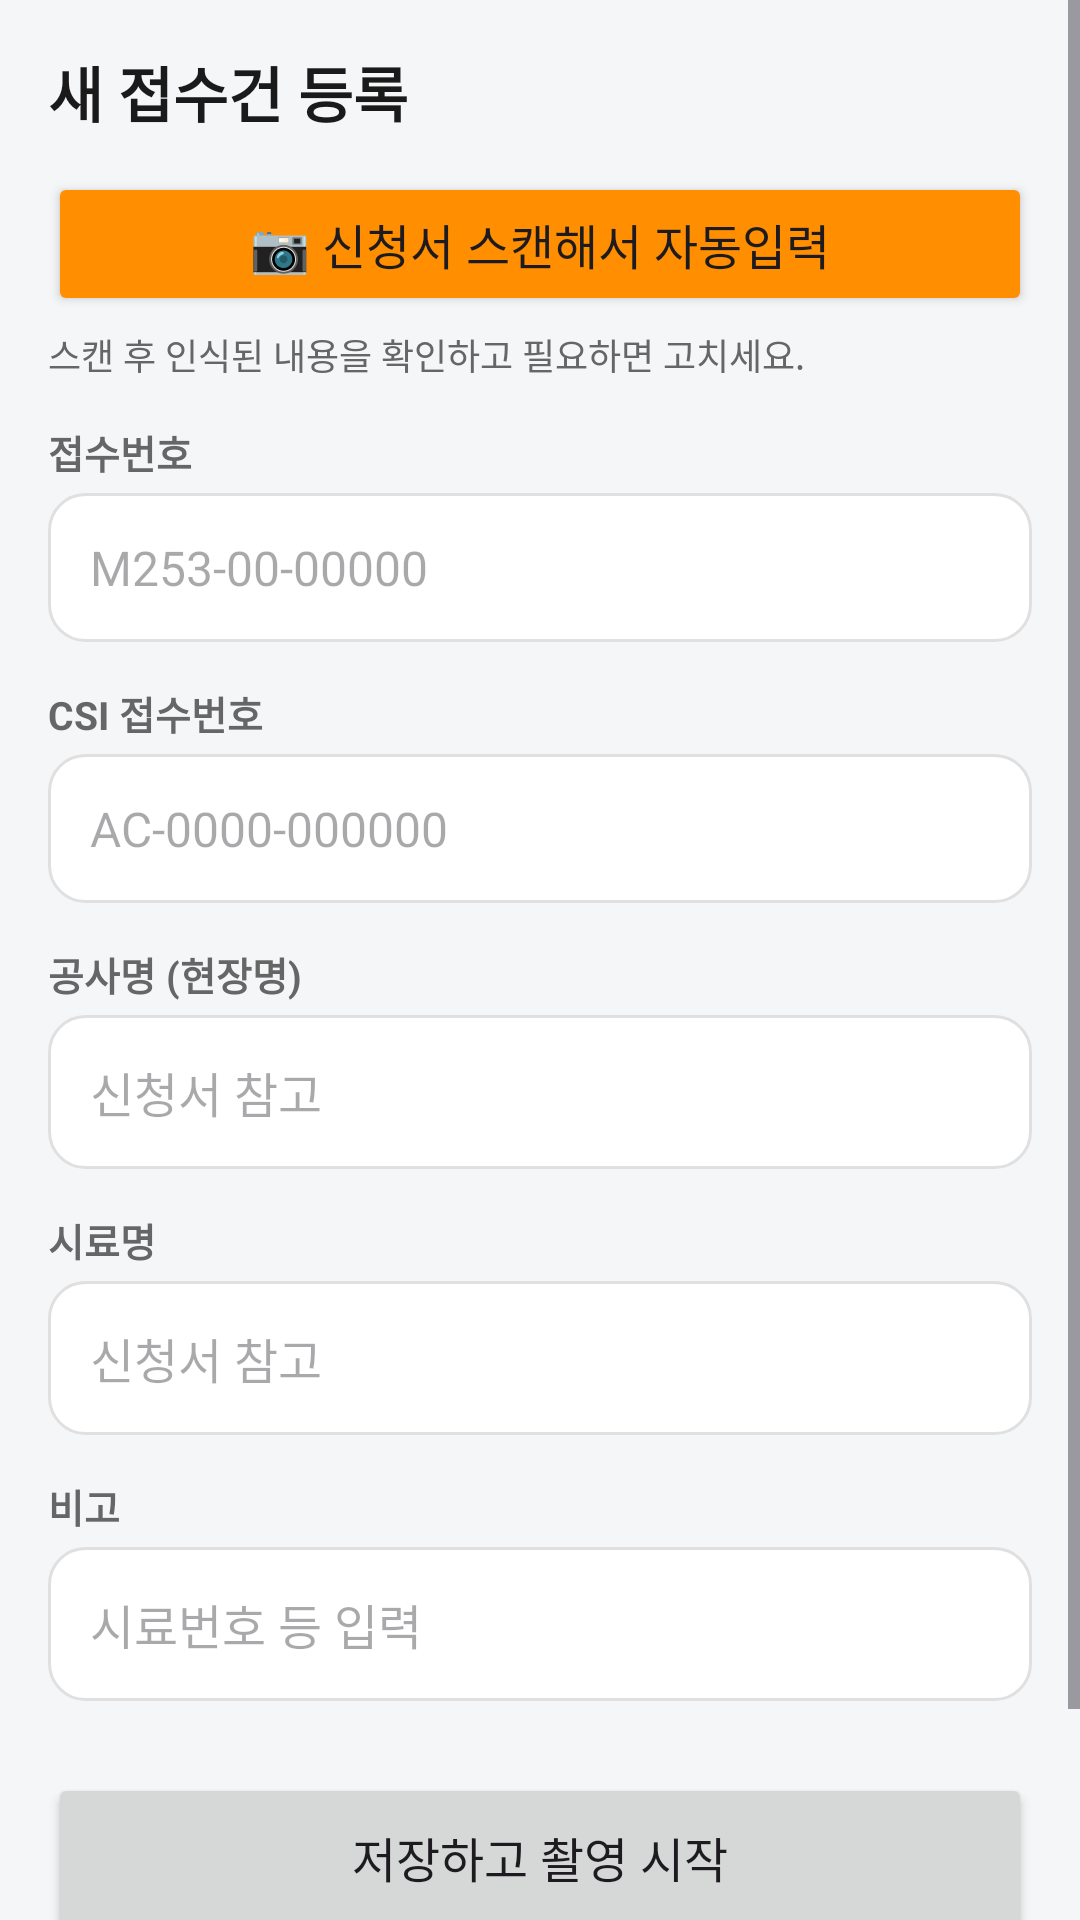

The Android layout XML behind this screen, and the referenced resources:
<!-- AndroidManifest.xml: application theme Theme.IdCam -->
<!-- res/layout/activity_receipt.xml -->
<?xml version="1.0" encoding="utf-8"?>
<ScrollView xmlns:android="http://schemas.android.com/apk/res/android"
    android:layout_width="match_parent"
    android:layout_height="match_parent"
    android:background="@color/bg"
    android:fillViewport="true">

    <LinearLayout
        android:layout_width="match_parent"
        android:layout_height="wrap_content"
        android:orientation="vertical"
        android:padding="16dp">

        <TextView
            android:id="@+id/title"
            android:layout_width="wrap_content"
            android:layout_height="wrap_content"
            android:text="새 접수건 등록"
            android:textColor="@color/textMain"
            android:textSize="20sp"
            android:textStyle="bold" />

        <Button
            android:id="@+id/btnScan"
            android:layout_width="match_parent"
            android:layout_height="wrap_content"
            android:layout_marginTop="12dp"
            android:backgroundTint="@color/accent"
            android:text="📷 신청서 스캔해서 자동입력"
            android:textSize="16sp" />

        <TextView
            android:layout_width="wrap_content"
            android:layout_height="wrap_content"
            android:layout_marginTop="4dp"
            android:text="스캔 후 인식된 내용을 확인하고 필요하면 고치세요."
            android:textColor="@color/textSub"
            android:textSize="12sp" />

        <TextView style="@style/LabelStyle" android:text="접수번호" />
        <EditText
            android:id="@+id/receiptNo"
            style="@style/FieldStyle"
            android:hint="M253-00-00000"
            android:inputType="textCapCharacters" />

        <TextView style="@style/LabelStyle" android:text="CSI 접수번호" />
        <EditText
            android:id="@+id/csiNo"
            style="@style/FieldStyle"
            android:hint="AC-0000-000000"
            android:inputType="textCapCharacters" />

        <TextView style="@style/LabelStyle" android:text="공사명 (현장명)" />
        <EditText
            android:id="@+id/workName"
            style="@style/FieldStyle"
            android:hint="신청서 참고"
            android:inputType="text" />

        <TextView style="@style/LabelStyle" android:text="시료명" />
        <EditText
            android:id="@+id/sampleName"
            style="@style/FieldStyle"
            android:hint="신청서 참고"
            android:inputType="text" />

        <TextView style="@style/LabelStyle" android:text="비고" />
        <EditText
            android:id="@+id/note"
            style="@style/FieldStyle"
            android:hint="시료번호 등 입력"
            android:inputType="text" />

        <Button
            android:id="@+id/btnSaveShoot"
            android:layout_width="match_parent"
            android:layout_height="56dp"
            android:layout_marginTop="24dp"
            android:text="저장하고 촬영 시작"
            android:textSize="16sp" />

        <Button
            android:id="@+id/btnSaveOnly"
            style="@style/Widget.Material3.Button.OutlinedButton"
            android:layout_width="match_parent"
            android:layout_height="wrap_content"
            android:layout_marginTop="8dp"
            android:text="저장만 하기" />

        <Button
            android:id="@+id/btnGallery"
            style="@style/Widget.Material3.Button.TextButton"
            android:layout_width="match_parent"
            android:layout_height="wrap_content"
            android:layout_marginTop="4dp"
            android:text="이 접수건 사진 보기"
            android:visibility="gone" />
    </LinearLayout>
</ScrollView>
<!-- resources referenced by this layout -->
<resources>
  <color name="accent">#FF8F00</color>
  <color name="bg">#F5F6F8</color>
  <color name="textMain">#1A1A1A</color>
  <color name="textSub">#666666</color>
  <style name="FieldStyle">
          <item name="android:layout_width">match_parent</item>
          <item name="android:layout_height">wrap_content</item>
          <item name="android:layout_marginTop">4dp</item>
          <item name="android:background">@drawable/bg_card</item>
          <item name="android:padding">14dp</item>
          <item name="android:textColor">@color/textMain</item>
          <item name="android:textSize">16sp</item>
      </style>
  <style name="LabelStyle">
          <item name="android:layout_width">wrap_content</item>
          <item name="android:layout_height">wrap_content</item>
          <item name="android:layout_marginTop">14dp</item>
          <item name="android:textColor">@color/textSub</item>
          <item name="android:textSize">13sp</item>
          <item name="android:textStyle">bold</item>
      </style>
  <style name="Theme.IdCam" parent="Theme.Material3.DayNight.NoActionBar">
          <item name="colorPrimary">@color/primary</item>
          <item name="colorPrimaryDark">@color/primaryDark</item>
          <item name="colorSecondary">@color/accent</item>
          <item name="android:statusBarColor">@color/primaryDark</item>
          <item name="android:windowLightStatusBar">false</item>
      </style>
  <!-- drawable bg_card (drawable) -->
  <?xml version="1.0" encoding="utf-8"?>
  <shape xmlns:android="http://schemas.android.com/apk/res/android"
      android:shape="rectangle">
      <solid android:color="@color/card" />
      <corners android:radius="12dp" />
      <stroke android:width="1dp" android:color="#E0E0E0" />
  </shape>
  <color name="primary">#1565C0</color>
  <color name="primaryDark">#0D47A1</color>
  <color name="card">#FFFFFF</color>
</resources>
